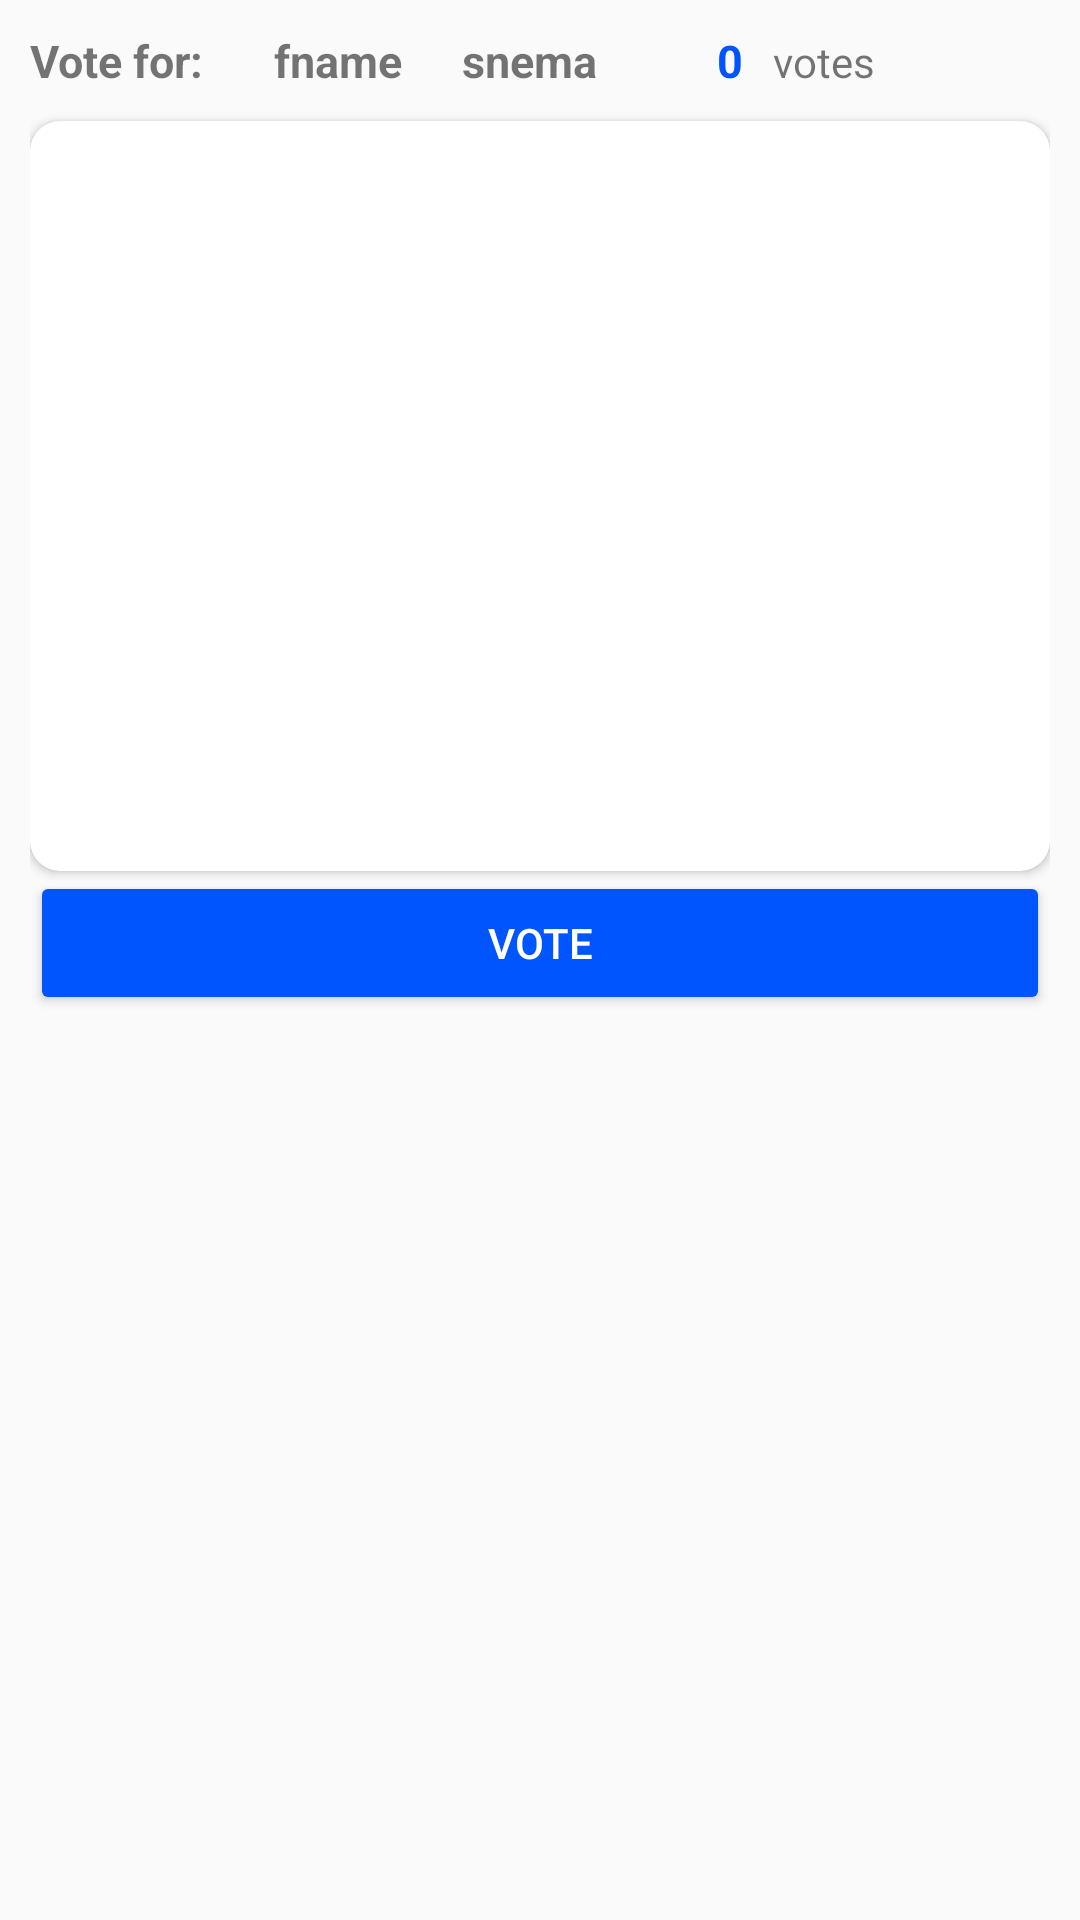

Write the Android layout XML for this screen, with the resource values it uses.
<!-- AndroidManifest.xml: application theme Theme.VyingSys -->
<!-- res/layout/activity_votes.xml -->
<?xml version="1.0" encoding="utf-8"?>
<RelativeLayout xmlns:android="http://schemas.android.com/apk/res/android"
    xmlns:app="http://schemas.android.com/apk/res-auto"
    xmlns:tools="http://schemas.android.com/tools"
    android:layout_width="match_parent"
    android:layout_height="match_parent"
    tools:context=".votesActivity">

    <LinearLayout
        android:id="@+id/mainlayout"
        android:layout_width="match_parent"
        android:layout_height="wrap_content"
        android:orientation="vertical"
        android:padding="10dp">

        <LinearLayout
            android:layout_width="match_parent"
            android:layout_height="wrap_content"
            android:orientation="horizontal">

            <TextView
                android:layout_width="wrap_content"
                android:layout_height="wrap_content"
                android:text="Vote for: "
                android:textSize="15dp"
                android:textStyle="bold" />

            <TextView
                android:id="@+id/fstname"
                android:layout_width="wrap_content"
                android:layout_height="wrap_content"
                android:layout_marginLeft="20dp"
                android:text="fname"
                android:textSize="15dp"
                android:textStyle="bold" />

            <TextView
                android:id="@+id/sename"
                android:layout_width="wrap_content"
                android:layout_height="wrap_content"
                android:layout_marginLeft="20dp"
                android:text="snema"
                android:textSize="15dp"
                android:textStyle="bold" />

            <TextView
                android:id="@+id/positionme"
                android:layout_width="wrap_content"
                android:layout_height="wrap_content"
                android:layout_marginLeft="20dp"
                android:text="snema"
                android:textSize="15dp"
                android:textStyle="bold"
                android:visibility="gone" />

            <TextView
                android:id="@+id/keybro"
                android:layout_width="wrap_content"
                android:layout_height="wrap_content"
                android:layout_marginLeft="40dp"
                android:text="keybro"
                android:visibility="gone" />

            <TextView
                android:id="@+id/vote_count"
                android:layout_width="wrap_content"
                android:layout_height="wrap_content"
                android:layout_marginLeft="40dp"
                android:text="0"
                android:textColor="@color/blue"
                android:textSize="15dp"
                android:textStyle="bold" />

            <TextView
                android:layout_width="wrap_content"
                android:layout_height="wrap_content"
                android:layout_marginLeft="10dp"
                android:text="votes" />
        </LinearLayout>

        <androidx.cardview.widget.CardView
            android:layout_width="match_parent"
            android:layout_height="wrap_content"
            android:layout_marginTop="10dp"
            app:cardCornerRadius="10dp">

            <ImageView
                android:id="@+id/imgload"
                android:layout_width="match_parent"
                android:layout_height="250dp"
                android:scaleType="fitXY" />

        </androidx.cardview.widget.CardView>

        <TextView
            android:id="@+id/txturl"
            android:layout_width="wrap_content"
            android:layout_height="wrap_content"
            android:text="url"
            android:visibility="gone" />

        <Button
            android:id="@+id/vote"
            android:layout_width="match_parent"
            android:layout_height="wrap_content"
            android:backgroundTint="@color/blue"
            android:text="Vote"
            android:textColor="@color/white" />
    </LinearLayout>

    <androidx.recyclerview.widget.RecyclerView
        android:id="@+id/votesrecycler"
        android:layout_width="match_parent"
        android:layout_height="match_parent"
        android:layout_below="@id/mainlayout"
        android:layout_alignParentStart="true"
        android:layout_alignParentBottom="true"
        android:layout_marginTop="0dp"
        android:layout_marginBottom="-1dp" />

</RelativeLayout>
<!-- resources referenced by this layout -->
<resources>
  <color name="blue">#0055FF</color>
  <color name="white">#FFFFFFFF</color>
  <style name="Theme.VyingSys" parent="Theme.AppCompat.Light.DarkActionBar">
          
          <item name="colorPrimary">#114171</item>
          <item name="colorPrimaryVariant">#246EED</item>
          <item name="colorOnPrimary">@color/white</item>
          
          <item name="colorSecondary">@color/teal_200</item>
          <item name="colorSecondaryVariant">@color/teal_700</item>
          <item name="colorOnSecondary">@color/black</item>
          
          <item name="android:statusBarColor" tools:targetApi="l">?attr/colorPrimaryVariant</item>
          
      </style>
  <color name="teal_200">#FF03DAC5</color>
  <color name="teal_700">#FF018786</color>
  <color name="black">#FF000000</color>
</resources>
